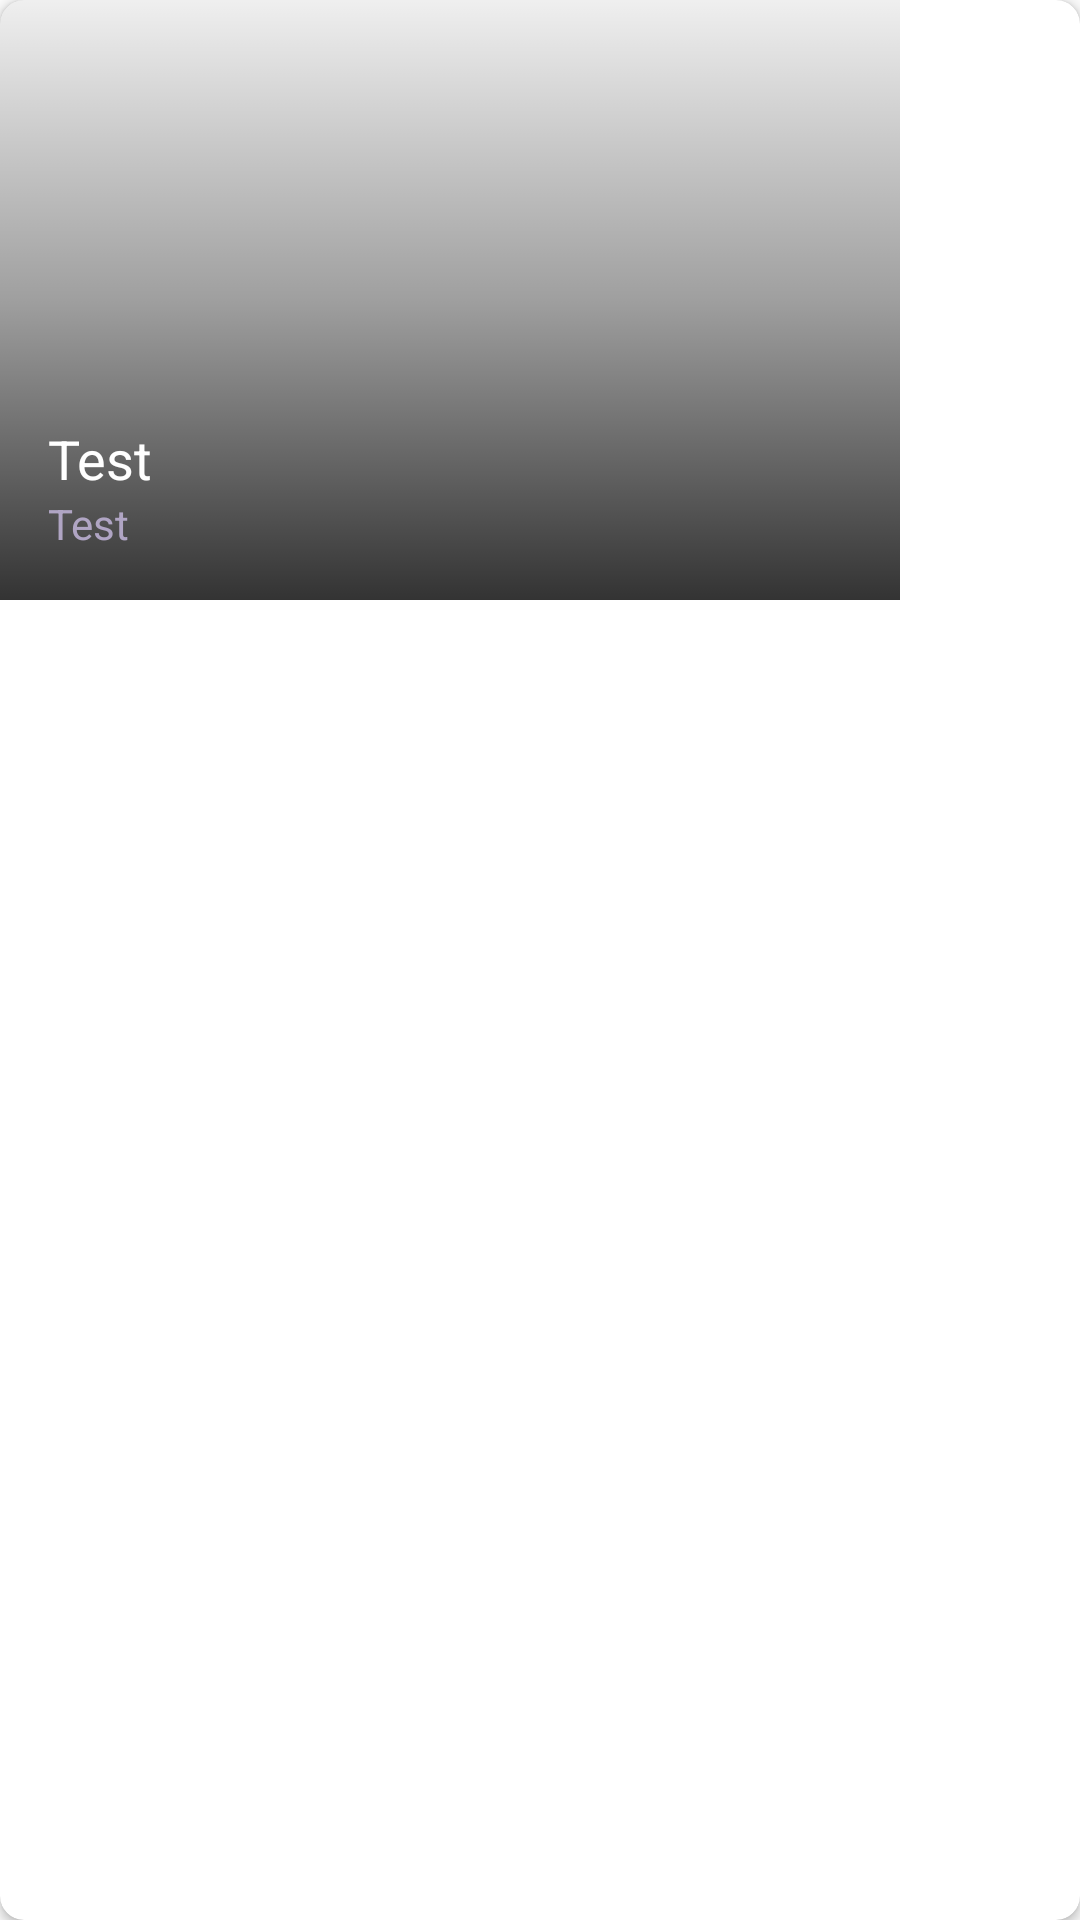

The Android layout XML behind this screen, and the referenced resources:
<!-- AndroidManifest.xml: application theme Theme.Events -->
<!-- res/layout/rv_item_event_big.xml -->
<?xml version="1.0" encoding="utf-8"?>

<androidx.cardview.widget.CardView
    xmlns:android="http://schemas.android.com/apk/res/android"
    xmlns:app="http://schemas.android.com/apk/res-auto"
    android:layout_width="wrap_content"
    android:layout_height="wrap_content"
    app:cardCornerRadius="8dp"
    android:background="@drawable/view_background_corner_radius"
    android:layout_marginRight="@dimen/margin_normal">

<androidx.constraintlayout.widget.ConstraintLayout
    android:layout_width="wrap_content"
    android:layout_height="wrap_content">

    <ImageView
        android:id="@+id/imageView"
        android:layout_width="@dimen/dimension_event_big_width"
        android:layout_height="@dimen/dimension_event_big_height"
        android:src="@mipmap/ic_launcher"
        android:scaleType="centerCrop"
        app:layout_constraintBottom_toBottomOf="parent"
        app:layout_constraintEnd_toEndOf="parent"
        app:layout_constraintStart_toStartOf="parent"
        app:layout_constraintTop_toTopOf="parent" />

    <View
        android:layout_width="0dp"
        android:layout_height="0dp"
        android:background="@drawable/view_background_transparent_gradient"
        app:layout_constraintBottom_toBottomOf="parent"
        app:layout_constraintEnd_toEndOf="@+id/imageView"
        app:layout_constraintStart_toStartOf="@+id/imageView"
        app:layout_constraintTop_toTopOf="parent" />

    <TextView
        android:id="@+id/textViewTitle"
        android:layout_width="0dp"
        android:layout_height="wrap_content"
        android:text="Test"
        android:textColor="@color/white"
        android:textSize="@dimen/text_size_normal"
        android:layout_marginLeft="@dimen/margin_normal"
        android:layout_marginRight="@dimen/margin_normal"
        app:layout_constraintBottom_toTopOf="@id/textViewDate"
        app:layout_constraintEnd_toEndOf="@+id/imageView"
        app:layout_constraintStart_toStartOf="@+id/imageView" />

    <TextView
        android:id="@+id/textViewDate"
        android:layout_width="0dp"
        android:layout_height="wrap_content"
        android:text="Test"
        android:textColor="@color/purple_light"
        android:textSize="@dimen/text_size_small"
        android:layout_marginLeft="@dimen/margin_normal"
        android:layout_marginRight="@dimen/margin_normal"
        android:layout_marginBottom="@dimen/margin_normal"
        app:layout_constraintBottom_toBottomOf="parent"
        app:layout_constraintEnd_toEndOf="@+id/imageView"
        app:layout_constraintStart_toStartOf="@+id/imageView" />

</androidx.constraintlayout.widget.ConstraintLayout>
</androidx.cardview.widget.CardView>
<!-- resources referenced by this layout -->
<resources>
  <color name="purple_light">#B0A5C4</color>
  <color name="white">#FFFFFF</color>
  <dimen name="dimension_event_big_height">200dp</dimen>
  <dimen name="dimension_event_big_width">300dp</dimen>
  <dimen name="margin_normal">16dp</dimen>
  <dimen name="text_size_normal">18sp</dimen>
  <dimen name="text_size_small">14sp</dimen>
  <!-- drawable view_background_corner_radius (drawable) -->
  <?xml version="1.0" encoding="utf-8"?>
  
  <selector xmlns:android="http://schemas.android.com/apk/res/android">
  
      <item>
          <shape>
              <corners android:radius="6dp"/>
              <solid android:color="@color/purple"/>
          </shape>
      </item>
  
  </selector>
  <!-- drawable view_background_transparent_gradient (drawable) -->
  <?xml version="1.0" encoding="utf-8"?>
  
  <selector xmlns:android="http://schemas.android.com/apk/res/android">
  
      <item>
          <shape>
              <gradient android:startColor="#10000000"
                  android:centerColor="#60000000"
                  android:endColor="#cc000000"
                  android:angle="-90"/>
          </shape>
      </item>
  
  </selector>
  <style name="Theme.Events" parent="Theme.AppCompat.Light.NoActionBar">
          
          <item name="colorPrimary">@color/blue</item>
          <item name="colorPrimaryVariant">@color/purple</item>
          <item name="colorOnPrimary">@color/white</item>
  
          
          <item name="android:statusBarColor" tools:targetApi="l">?attr/colorPrimaryVariant</item>
          
  
      </style>
  <color name="purple">#210239</color>
  <color name="blue">#561BC8</color>
</resources>
